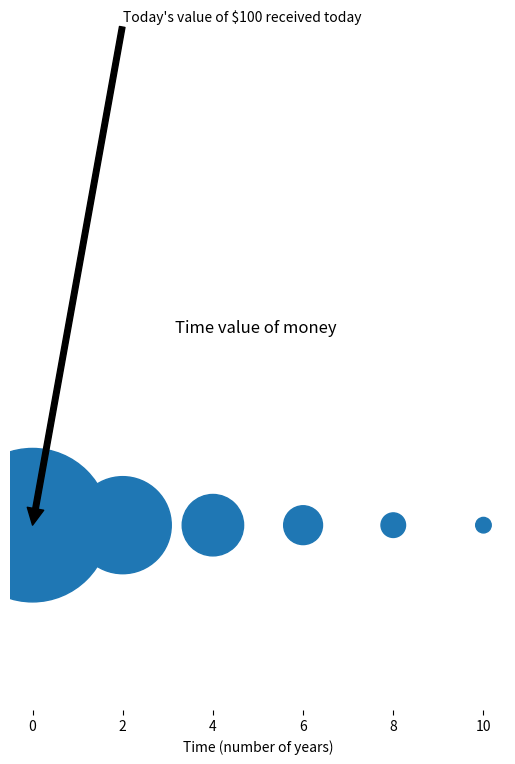

Reproduce this figure in Python.
# -*- coding: utf-8 -*-
"""
  Name     : c2_01_time_value_of_money.py
  Book     : Python for Finance (2nd ed.)
  Publisher: Packt Publishing Ltd. 
[redacted]
  Date     : 6/6/2017
  email    : [email redacted]
             [email redacted]
"""

from matplotlib.pyplot import *
fig1 = figure(facecolor='white')
ax1 = axes(frameon=False)
ax1.set_frame_on(False)
ax1.get_xaxis().tick_bottom()
ax1.axes.get_yaxis().set_visible(False)
x=range(0,11,2)
x1=range(len(x),0,-1)
y = [0]*len(x);
annotate("Today's value of $100 received today",xy=(0,0),xytext=(2,0.15),arrowprops=dict(facecolor='black',shrink=2))
#annotate("Today's value of $100 received in 2 years",xy=(1,0.00005),xytext=(3.5,0.05),arrowprops=dict(facecolor='black',shrink=0.2))
#annotate("received in 6 years",xy=(4,0.00005),xytext=(5.3,0.0006),arrowprops=dict(facecolor='black',shrink=0.2))
#annotate("received in 10 years",xy=(10,-0.00005),xytext=(4,-0.0006),arrowprops=dict(facecolor='black',shrink=0.2))
s = [50*2.5**n for n in x1];
title("Time value of money ")
xlabel("Time (number of years)")
scatter(x,y,s=s);
show()